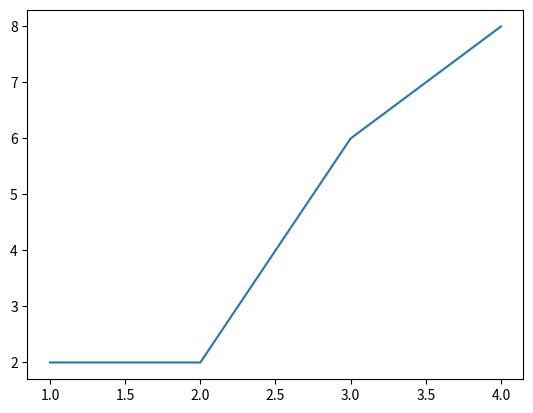

Source code (Python):
import matplotlib.pyplot as plt
import numpy as np

xpoints = np.array([1, 2, 3, 4])
ypoints = np.array([2, 2, 6, 8])

plt.plot(xpoints, ypoints)
plt.show()
